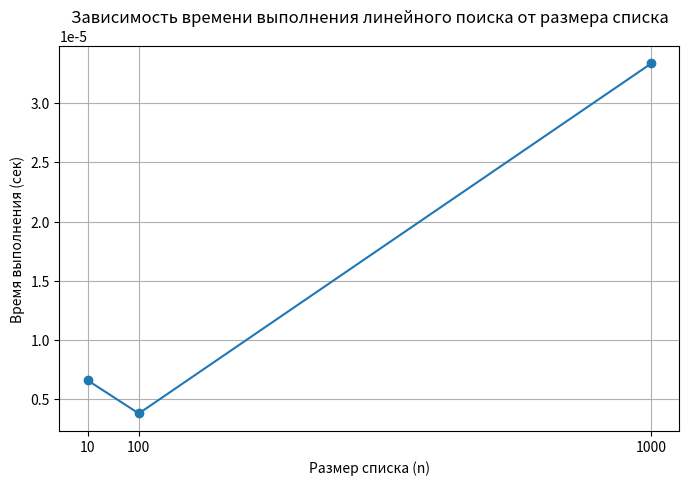

Python code for this plot:
import time
import matplotlib.pyplot as plt


def linear_search(arr, target):
    """Линейный поиск: возвращает индекс элемента или -1, если не найден."""
    for i, value in enumerate(arr):
        if value == target:
            return i
    return -1


# Размеры списков для тестирования
sizes = [10, 100, 1000]
times = []

for n in sizes:
    # Создаем список из n элементов: [0, 1, 2, ..., n-1]
    arr = list(range(n))
    # Ищем элемент, которого нет в списке (худший случай — полный проход)
    target = -1

    # Замеряем время (используем perf_counter для высокой точности)
    start = time.perf_counter()
    linear_search(arr, target)
    end = time.perf_counter()

    elapsed = end - start
    times.append(elapsed)
    print(f"Размер списка: {n}, время выполнения: {elapsed:.8f} сек.")

# Построение графика
plt.figure(figsize=(8, 5))
plt.plot(sizes, times, marker="o", linestyle="-")
plt.title("Зависимость времени выполнения линейного поиска от размера списка")
plt.xlabel("Размер списка (n)")
plt.ylabel("Время выполнения (сек)")
plt.grid(True)
plt.xticks(sizes)  # Чтобы на оси X были именно 10, 100, 1000
plt.show()
